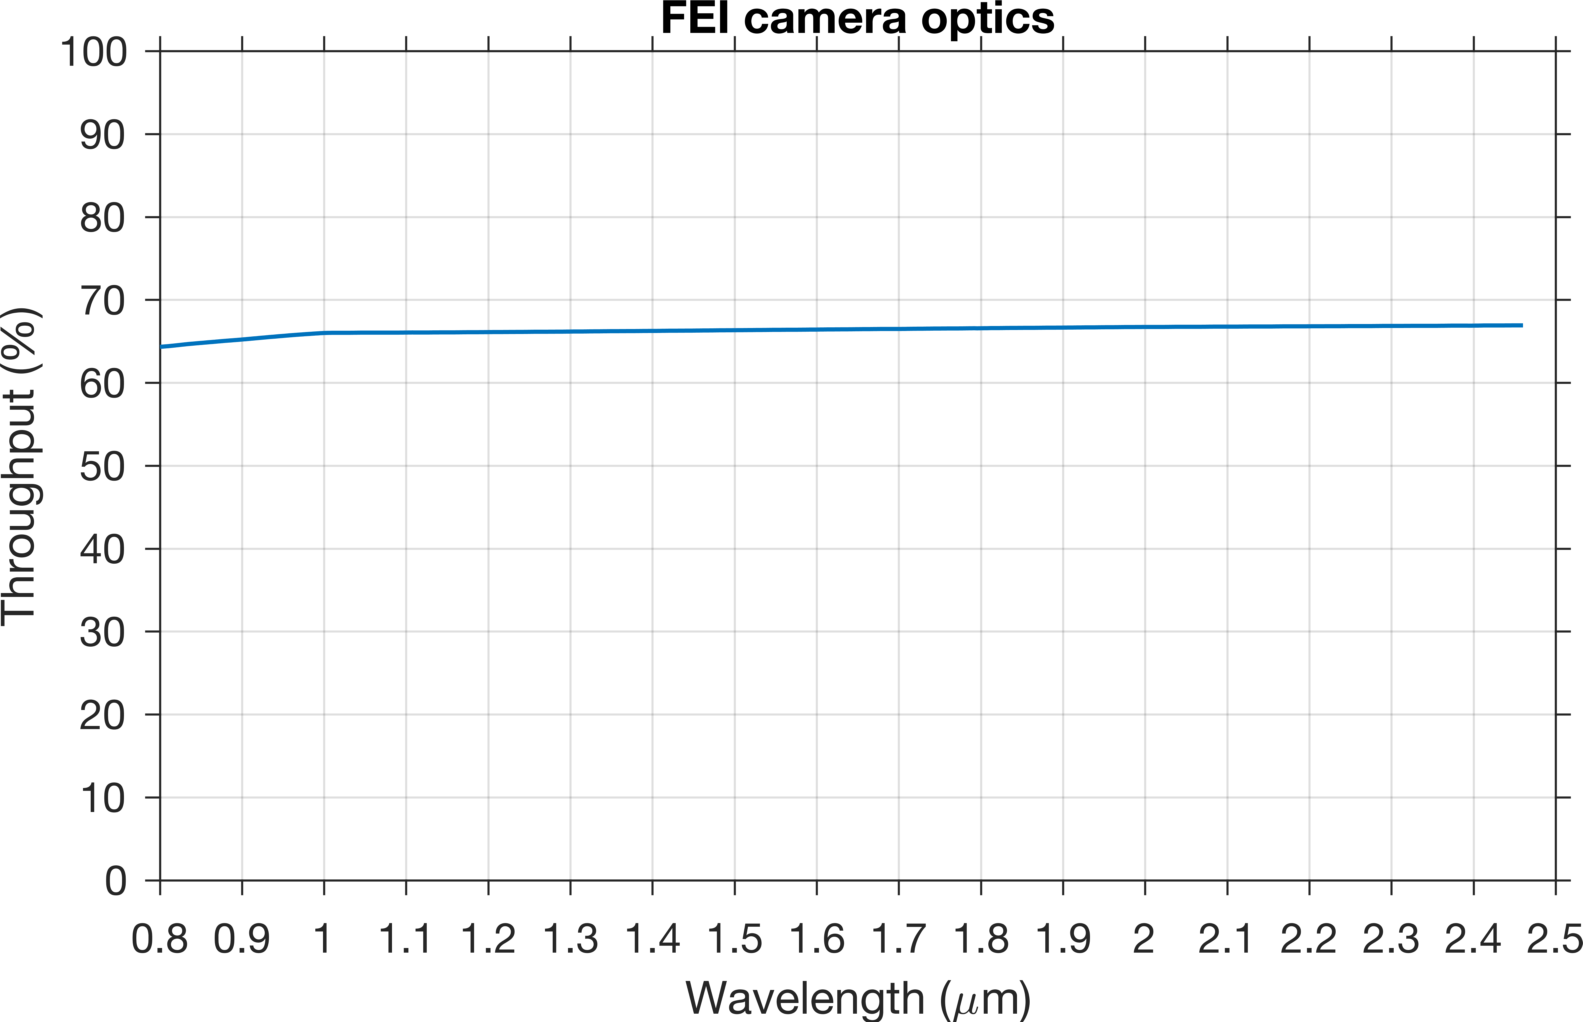

The file beside this chart, header and first rows:
wavelength_um, throughput
0.8, 0.6435
0.8017, 0.6436
0.8033, 0.6437
0.805, 0.6438
0.8066, 0.644
0.8083, 0.6441
0.81, 0.6442
0.8116, 0.6444
0.8133, 0.6446
0.815, 0.6447
0.8166, 0.6449
0.8183, 0.6451
0.8199, 0.6453
0.8216, 0.6454
0.8233, 0.6456
0.8249, 0.6458
0.8266, 0.646
0.8282, 0.6462
0.8299, 0.6463
0.8316, 0.6465
0.8332, 0.6467
0.8349, 0.6468
0.8366, 0.647
0.8382, 0.6471
0.8399, 0.6473
0.8415, 0.6474
0.8432, 0.6476
0.8449, 0.6477
0.8465, 0.6479
0.8482, 0.648
0.8498, 0.6481
0.8515, 0.6483
0.8532, 0.6484
0.8548, 0.6486
0.8565, 0.6487
0.8582, 0.6488
0.8598, 0.649
0.8615, 0.6491
0.8631, 0.6492
0.8648, 0.6494
0.8665, 0.6495
0.8681, 0.6497
0.8698, 0.6498
0.8715, 0.65
0.8731, 0.6501
0.8748, 0.6503
0.8764, 0.6504
0.8781, 0.6505
0.8798, 0.6507
0.8814, 0.6508
0.8831, 0.6509
0.8847, 0.651
0.8864, 0.6512
0.8881, 0.6513
0.8897, 0.6514
0.8914, 0.6516
0.8931, 0.6517
0.8947, 0.6518
0.8964, 0.6519
0.898, 0.6521
... 940 more rows
